Photos from the image-classification dataset "sample_dataset_fish" in the GitHub repository 22wthomp/Fish-Recognizer. Its 4 classes are: betta fish, gourami fish, guppy fish, killifish.

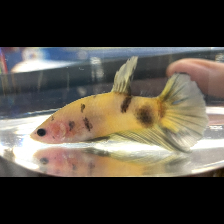
Label: betta fish

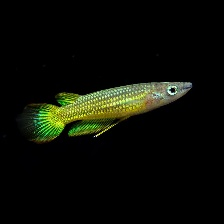
Label: killifish

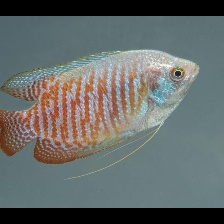
Label: gourami fish

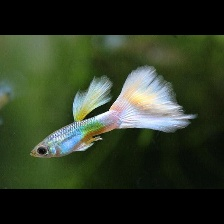
Label: guppy fish
